Image classification data set "CitrusLeafPathology-14-Aug" (Aurelia-Maris-Crystalthrone/YouKang on GitHub). Class labels (14): anthracnose, bacterial blight, black spot, citrus canker, citrus mite, curl leaf, curl virus, deficiency leaf, dry leaf, greening, healthy, melanose, sooty mould, spider mite.

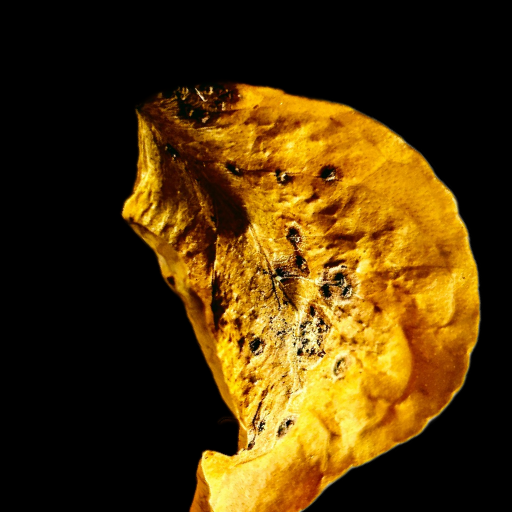
Label: dry leaf

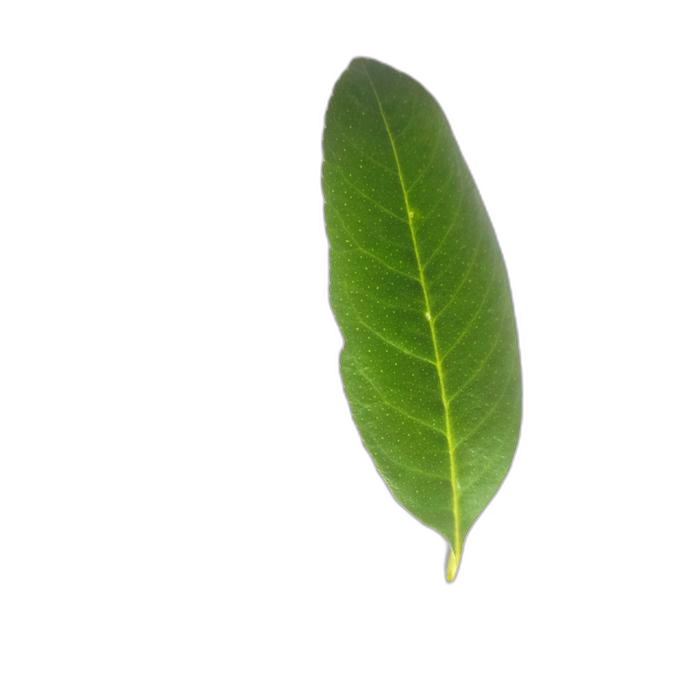
Label: healthy

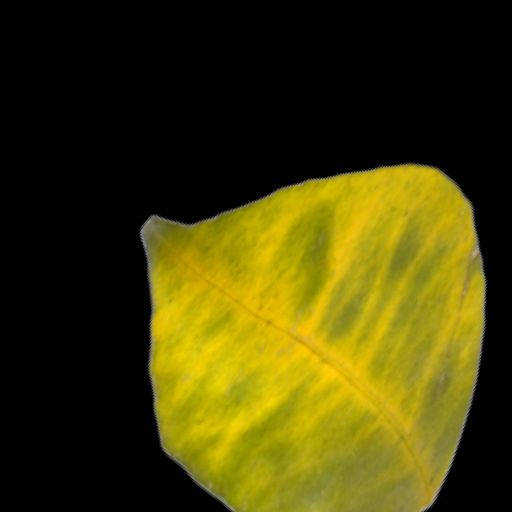
Label: greening

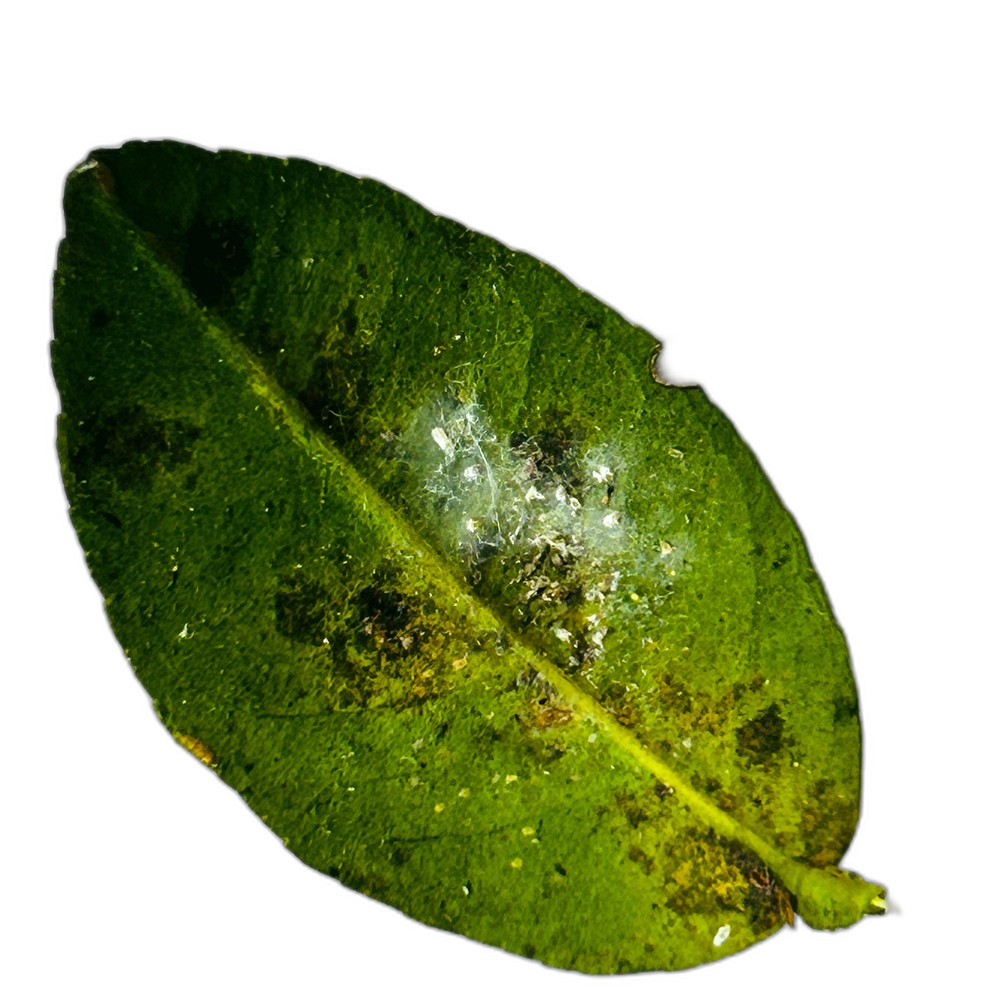
Label: bacterial blight

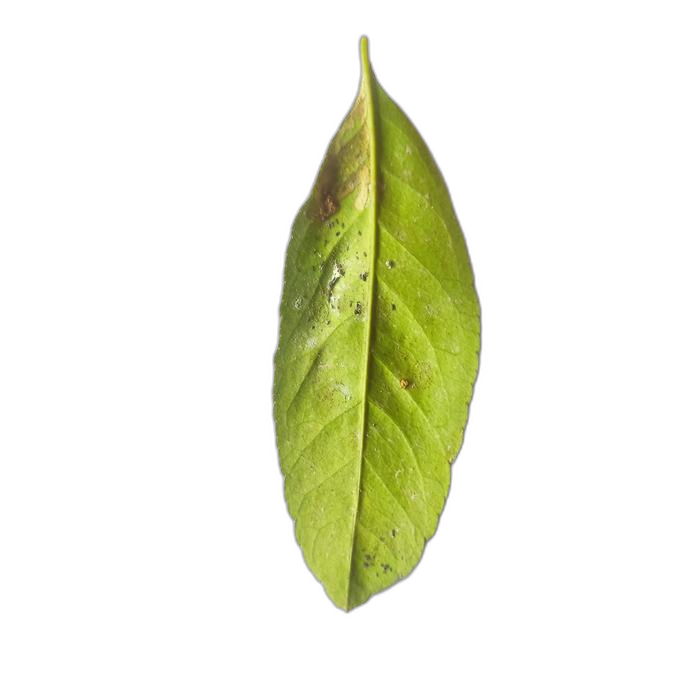
Label: sooty mould

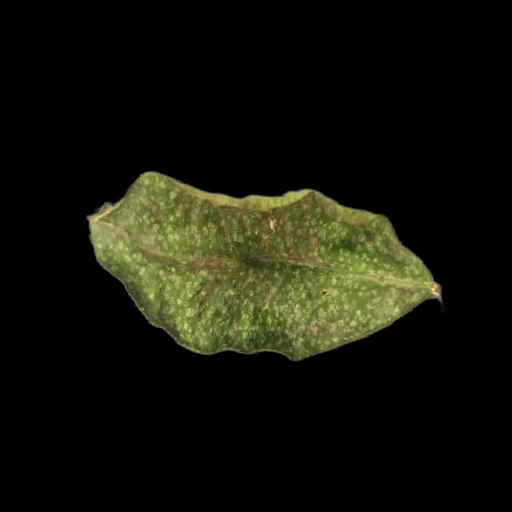
Label: citrus mite
